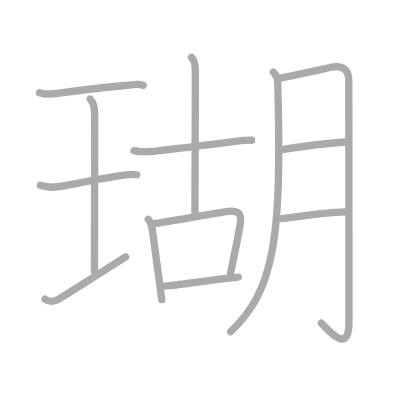
t = 0.00 s
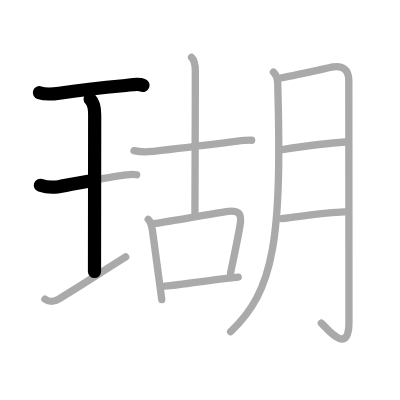
t = 2.50 s
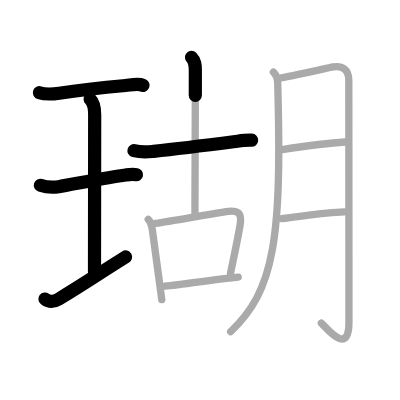
t = 5.25 s
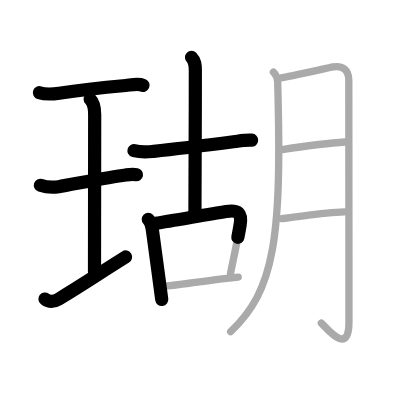
t = 7.75 s
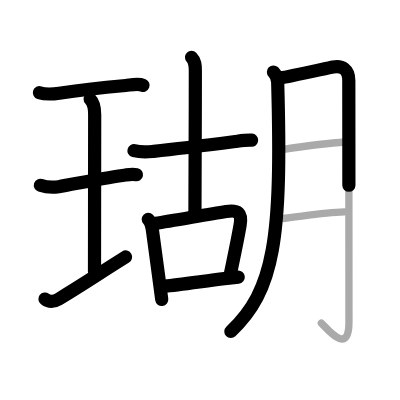
t = 10.50 s
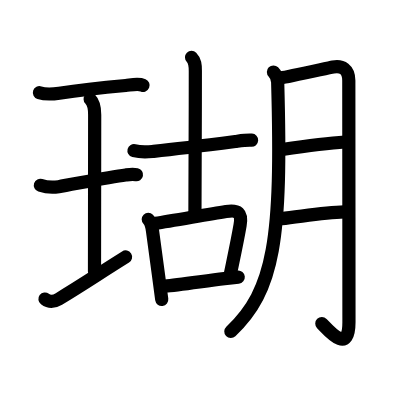
t = 13.00 s

The animated SVG that drew these frames (rendered in a browser with its animation timeline set to each time). Animation: 13 SMIL elements (animate=13); one cycle of 13.00 s.

<?xml version="1.0" standalone="no"?>
<!DOCTYPE svg PUBLIC "-//W3C//DTD SVG 1.1//EN"   "http://www.w3.org/Graphics/SVG/1.1/DTD/svg11.dtd">
<svg width="400px" height="400px"  version="1.1" xmlns="http://www.w3.org/2000/svg">
  <defs>
    <marker id="Triangle" viewBox="0 0 10 10" refX="0" refY="5" markerUnits="strokeWidth" markerWidth="3" style="stroke-opacity:0%;fill:#aaaaaa;" markerHeight="2" orient="auto">
      <path d="M 0 0 L 10 5 L 0 10 z" />
    </marker>
    
    <marker id="Arrow" viewBox="0 0 10 10" refX="5" refY="5" markerUnits="strokeWidth" markerWidth="1.8" style="stroke-opacity:0%;fill:#770000;" markerHeight="2" orient="auto">
      <path d="M 0 4 L 6 4 L 4 1 L 10 5 L 4 9 L 6 6 L 0 6 z" />
        <circle cx="5" cy="5" r="5" />
      </marker>
    
    <marker id="TriangleRed" viewBox="0 0 10 10" refX="0" refY="5" markerUnits="strokeWidth" markerWidth="3" style="stroke-opacity:0%;fill:#CC0000;" markerHeight="2" orient="auto">
      <path d="M 0 0 L 10 5 L 0 10 z" />
    </marker>
    
    <marker id="ArrowRed" viewBox="0 0 10 10" refX="5" refY="5" markerUnits="strokeWidth" markerWidth="1.8" style="stroke-opacity:0%;fill:#CC0000;" markerHeight="2" orient="auto">
      <path d="M 0 4 L 6 4 L 4 1 L 10 5 L 4 9 L 6 6 L 0 6 z" />
        <circle cx="5" cy="5" r="5" />
      </marker>
    
  </defs>
  
  <path style="fill:#ffffff; fill-opacity:100%; fill-rule:evenodd; stroke-width:0;" d="M 0 0 L 400px 0 L 400px 400px L 0 400px L 0 0" />

  <g transform="scale(3.6697247706422 3.6697247706422)">
<path style="fill:none; fill-opacity:0%; fill-rule:evenodd; stroke:#aaaaaa; stroke-opacity:100%; stroke-width: 1.5pt; stroke-linejoin:round; stroke-linecap:round;" d="M10.75 25.25c1.88 0.62 3.94 0.36 5.39 0.14c3.72-0.56 12.42-1.57 18.11-2.09c1.39-0.13 3.42-0.62 4.75-0.05"></path>
<path style="fill:none; fill-opacity:0%; fill-rule:evenodd; stroke:#aaaaaa; stroke-opacity:100%; stroke-width: 1.5pt; stroke-linejoin:round; stroke-linecap:round;" d="M24.57 27.02c1.02 1.02 1.23 2.36 1.23 4.23c0 5.95-0.05 35.3-0.05 42.75"></path>
<path style="fill:none; fill-opacity:0%; fill-rule:evenodd; stroke:#aaaaaa; stroke-opacity:100%; stroke-width: 1.5pt; stroke-linejoin:round; stroke-linecap:round;" d="M11 50.5c1.88 0.62 3.83 0.56 5.01 0.37c3.25-0.53 13.74-2.62 18.23-3.19c0.69-0.09 1.88-0.3 3-0.06"></path>
<path style="fill:none; fill-opacity:0%; fill-rule:evenodd; stroke:#aaaaaa; stroke-opacity:100%; stroke-width: 1.5pt; stroke-linejoin:round; stroke-linecap:round;" d="M12.25 81.5c1 0.75 2.11 0.98 3.75 0c6.25-3.75 9.88-6.25 18.25-11.5"></path>
<path style="fill:none; fill-opacity:0%; fill-rule:evenodd; stroke:#aaaaaa; stroke-opacity:100%; stroke-width: 1.5pt; stroke-linejoin:round; stroke-linecap:round;" d="M36.51 41.05c2.24 0.58 3.67 0.37 5.36 0.19c6.88-0.74 15.53-1.83 22.26-2.69c1.5-0.19 2.99-0.42 4.44-0.34"></path>
<path style="fill:none; fill-opacity:0%; fill-rule:evenodd; stroke:#aaaaaa; stroke-opacity:100%; stroke-width: 1.5pt; stroke-linejoin:round; stroke-linecap:round;" d="M52.19 15.63c0.96 0.96 1.04 2.12 1.04 3.69c0 14.47-0.11 31.87-0.11 38.68"></path>
<path style="fill:none; fill-opacity:0%; fill-rule:evenodd; stroke:#aaaaaa; stroke-opacity:100%; stroke-width: 1.5pt; stroke-linejoin:round; stroke-linecap:round;" d="M40.4 59.76c0.86 0.86 0.97 1.74 1.15 3.11c0.44 3.39 1.22 8.97 1.93 14.26c0.21 1.55 0.41 3.08 0.6 4.52"></path>
<path style="fill:none; fill-opacity:0%; fill-rule:evenodd; stroke:#aaaaaa; stroke-opacity:100%; stroke-width: 1.5pt; stroke-linejoin:round; stroke-linecap:round;" d="M42.37 60.86c4.71-0.67 13.81-2.39 19.22-3.21c3.33-0.5 4.42 0.34 3.83 3.73c-0.69 4.01-1.42 7.37-2.6 13.05"></path>
<path style="fill:none; fill-opacity:0%; fill-rule:evenodd; stroke:#aaaaaa; stroke-opacity:100%; stroke-width: 1.5pt; stroke-linejoin:round; stroke-linecap:round;" d="M44.99 77.97c3.38-0.28 10.68-1.38 16.13-2.05c1.43-0.18 2.73-0.32 3.8-0.42"></path>
<path style="fill:none; fill-opacity:0%; fill-rule:evenodd; stroke:#aaaaaa; stroke-opacity:100%; stroke-width: 1.5pt; stroke-linejoin:round; stroke-linecap:round;" d="M74.51 19.63c0.8 0.8 1.14 1.87 1.16 2.82c1.2 42.8-0.92 56.67-12.82 67.92"></path>
<path style="fill:none; fill-opacity:0%; fill-rule:evenodd; stroke:#aaaaaa; stroke-opacity:100%; stroke-width: 1.5pt; stroke-linejoin:round; stroke-linecap:round;" d="M76.59 21.21c1.82-0.24 12.81-2.7 14.17-2.96c2.43-0.47 4.29 0.63 4.29 3.71c0 3.04 0.04 46.66 0.04 65.82c0 9.1-5.62 2.16-7.52 0.26"></path>
<path style="fill:none; fill-opacity:0%; fill-rule:evenodd; stroke:#aaaaaa; stroke-opacity:100%; stroke-width: 1.5pt; stroke-linejoin:round; stroke-linecap:round;" d="M76.88 40.75c5.93-0.89 11.89-1.74 17.1-2.05"></path>
<path style="fill:none; fill-opacity:0%; fill-rule:evenodd; stroke:#aaaaaa; stroke-opacity:100%; stroke-width: 1.5pt; stroke-linejoin:round; stroke-linecap:round;" d="M76.75 59.57c4.97-0.5 11.33-1.69 17.08-1.83"></path>

<path style="fill:none; fill-opacity:0%; fill-rule:evenodd; stroke:#000000; stroke-opacity:100%; stroke-width: 2.7pt; stroke-linejoin:round; stroke-linecap:round;" d="M10.75 25.25c1.88 0.62 3.94 0.36 5.39 0.14c3.72-0.56 12.42-1.57 18.11-2.09c1.39-0.13 3.42-0.62 4.75-0.05" pathLength="100" stroke-dashoffset="100" stroke-dasharray="100 105"><animate id="dashAnim1" attributeName="stroke-dashoffset" from="100" to="0" dur="1s" calcMode="linear" fill="freeze"/></path>
<path style="fill:none; fill-opacity:0%; fill-rule:evenodd; stroke:#000000; stroke-opacity:100%; stroke-width: 2.7pt; stroke-linejoin:round; stroke-linecap:round;" d="M24.57 27.02c1.02 1.02 1.23 2.36 1.23 4.23c0 5.95-0.05 35.3-0.05 42.75" pathLength="100" stroke-dashoffset="100" stroke-dasharray="100 105"><animate id="dashAnim2" attributeName="stroke-dashoffset" from="100" to="0" dur="1s" calcMode="linear" begin="dashAnim1.end" fill="freeze"/></path>
<path style="fill:none; fill-opacity:0%; fill-rule:evenodd; stroke:#000000; stroke-opacity:100%; stroke-width: 2.7pt; stroke-linejoin:round; stroke-linecap:round;" d="M11 50.5c1.88 0.62 3.83 0.56 5.01 0.37c3.25-0.53 13.74-2.62 18.23-3.19c0.69-0.09 1.88-0.3 3-0.06" pathLength="100" stroke-dashoffset="100" stroke-dasharray="100 105"><animate id="dashAnim3" attributeName="stroke-dashoffset" from="100" to="0" dur="1s" calcMode="linear" begin="dashAnim2.end" fill="freeze"/></path>
<path style="fill:none; fill-opacity:0%; fill-rule:evenodd; stroke:#000000; stroke-opacity:100%; stroke-width: 2.7pt; stroke-linejoin:round; stroke-linecap:round;" d="M12.25 81.5c1 0.75 2.11 0.98 3.75 0c6.25-3.75 9.88-6.25 18.25-11.5" pathLength="100" stroke-dashoffset="100" stroke-dasharray="100 105"><animate id="dashAnim4" attributeName="stroke-dashoffset" from="100" to="0" dur="1s" calcMode="linear" begin="dashAnim3.end" fill="freeze"/></path>
<path style="fill:none; fill-opacity:0%; fill-rule:evenodd; stroke:#000000; stroke-opacity:100%; stroke-width: 2.7pt; stroke-linejoin:round; stroke-linecap:round;" d="M36.51 41.05c2.24 0.58 3.67 0.37 5.36 0.19c6.88-0.74 15.53-1.83 22.26-2.69c1.5-0.19 2.99-0.42 4.44-0.34" pathLength="100" stroke-dashoffset="100" stroke-dasharray="100 105"><animate id="dashAnim5" attributeName="stroke-dashoffset" from="100" to="0" dur="1s" calcMode="linear" begin="dashAnim4.end" fill="freeze"/></path>
<path style="fill:none; fill-opacity:0%; fill-rule:evenodd; stroke:#000000; stroke-opacity:100%; stroke-width: 2.7pt; stroke-linejoin:round; stroke-linecap:round;" d="M52.19 15.63c0.96 0.96 1.04 2.12 1.04 3.69c0 14.47-0.11 31.87-0.11 38.68" pathLength="100" stroke-dashoffset="100" stroke-dasharray="100 105"><animate id="dashAnim6" attributeName="stroke-dashoffset" from="100" to="0" dur="1s" calcMode="linear" begin="dashAnim5.end" fill="freeze"/></path>
<path style="fill:none; fill-opacity:0%; fill-rule:evenodd; stroke:#000000; stroke-opacity:100%; stroke-width: 2.7pt; stroke-linejoin:round; stroke-linecap:round;" d="M40.4 59.76c0.86 0.86 0.97 1.74 1.15 3.11c0.44 3.39 1.22 8.97 1.93 14.26c0.21 1.55 0.41 3.08 0.6 4.52" pathLength="100" stroke-dashoffset="100" stroke-dasharray="100 105"><animate id="dashAnim7" attributeName="stroke-dashoffset" from="100" to="0" dur="1s" calcMode="linear" begin="dashAnim6.end" fill="freeze"/></path>
<path style="fill:none; fill-opacity:0%; fill-rule:evenodd; stroke:#000000; stroke-opacity:100%; stroke-width: 2.7pt; stroke-linejoin:round; stroke-linecap:round;" d="M42.37 60.86c4.71-0.67 13.81-2.39 19.22-3.21c3.33-0.5 4.42 0.34 3.83 3.73c-0.69 4.01-1.42 7.37-2.6 13.05" pathLength="100" stroke-dashoffset="100" stroke-dasharray="100 105"><animate id="dashAnim8" attributeName="stroke-dashoffset" from="100" to="0" dur="1s" calcMode="linear" begin="dashAnim7.end" fill="freeze"/></path>
<path style="fill:none; fill-opacity:0%; fill-rule:evenodd; stroke:#000000; stroke-opacity:100%; stroke-width: 2.7pt; stroke-linejoin:round; stroke-linecap:round;" d="M44.99 77.97c3.38-0.28 10.68-1.38 16.13-2.05c1.43-0.18 2.73-0.32 3.8-0.42" pathLength="100" stroke-dashoffset="100" stroke-dasharray="100 105"><animate id="dashAnim9" attributeName="stroke-dashoffset" from="100" to="0" dur="1s" calcMode="linear" begin="dashAnim8.end" fill="freeze"/></path>
<path style="fill:none; fill-opacity:0%; fill-rule:evenodd; stroke:#000000; stroke-opacity:100%; stroke-width: 2.7pt; stroke-linejoin:round; stroke-linecap:round;" d="M74.51 19.63c0.8 0.8 1.14 1.87 1.16 2.82c1.2 42.8-0.92 56.67-12.82 67.92" pathLength="100" stroke-dashoffset="100" stroke-dasharray="100 105"><animate id="dashAnim10" attributeName="stroke-dashoffset" from="100" to="0" dur="1s" calcMode="linear" begin="dashAnim9.end" fill="freeze"/></path>
<path style="fill:none; fill-opacity:0%; fill-rule:evenodd; stroke:#000000; stroke-opacity:100%; stroke-width: 2.7pt; stroke-linejoin:round; stroke-linecap:round;" d="M76.59 21.21c1.82-0.24 12.81-2.7 14.17-2.96c2.43-0.47 4.29 0.63 4.29 3.71c0 3.04 0.04 46.66 0.04 65.82c0 9.1-5.62 2.16-7.52 0.26" pathLength="100" stroke-dashoffset="100" stroke-dasharray="100 105"><animate id="dashAnim11" attributeName="stroke-dashoffset" from="100" to="0" dur="1s" calcMode="linear" begin="dashAnim10.end" fill="freeze"/></path>
<path style="fill:none; fill-opacity:0%; fill-rule:evenodd; stroke:#000000; stroke-opacity:100%; stroke-width: 2.7pt; stroke-linejoin:round; stroke-linecap:round;" d="M76.88 40.75c5.93-0.89 11.89-1.74 17.1-2.05" pathLength="100" stroke-dashoffset="100" stroke-dasharray="100 105"><animate id="dashAnim12" attributeName="stroke-dashoffset" from="100" to="0" dur="1s" calcMode="linear" begin="dashAnim11.end" fill="freeze"/></path>
<path style="fill:none; fill-opacity:0%; fill-rule:evenodd; stroke:#000000; stroke-opacity:100%; stroke-width: 2.7pt; stroke-linejoin:round; stroke-linecap:round;" d="M76.75 59.57c4.97-0.5 11.33-1.69 17.08-1.83" pathLength="100" stroke-dashoffset="100" stroke-dasharray="100 105"><animate id="dashAnim13" attributeName="stroke-dashoffset" from="100" to="0" dur="1s" calcMode="linear" begin="dashAnim12.end" fill="freeze"/></path>

</g>

</svg>  
          
